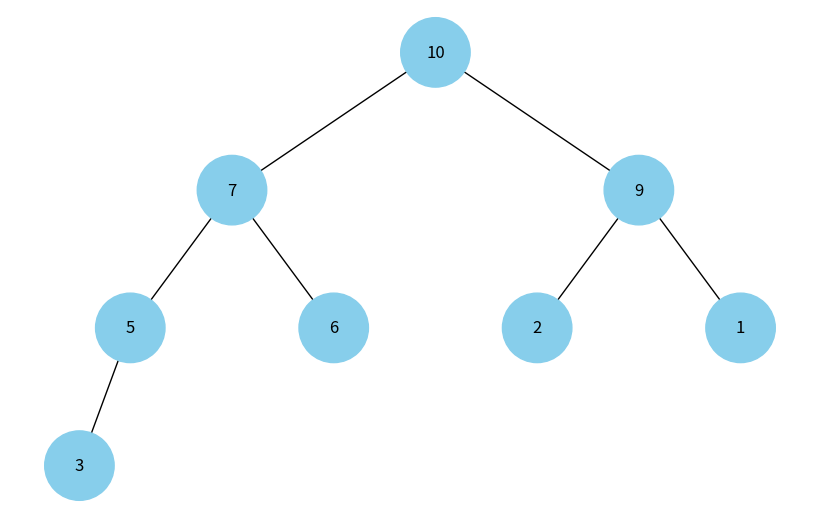

Here is the Python script that generated this plot:
import uuid
import networkx as nx
import matplotlib.pyplot as plt

class Node:
    def __init__(self, key, color="skyblue"):
        self.left = None
        self.right = None
        self.val = key
        self.color = color
        self.id = str(uuid.uuid4())

def add_edges(graph, node, pos, x=0, y=0, layer=1):
    if node is not None:
        graph.add_node(node.id, color=node.color, label=node.val)
        if node.left:
            graph.add_edge(node.id, node.left.id)
            l = x - 1 / 2 ** layer
            pos[node.left.id] = (l, y - 1)
            l = add_edges(graph, node.left, pos, x=l, y=y - 1, layer=layer + 1)
        if node.right:
            graph.add_edge(node.id, node.right.id)
            r = x + 1 / 2 ** layer
            pos[node.right.id] = (r, y - 1)
            r = add_edges(graph, node.right, pos, x=r, y=y - 1, layer=layer + 1)
    return graph

def draw_tree(tree_root):
    tree = nx.DiGraph()
    pos = {tree_root.id: (0, 0)}
    tree = add_edges(tree, tree_root, pos)

    colors = [node[1]['color'] for node in tree.nodes(data=True)]
    labels = {node[0]: node[1]['label'] for node in tree.nodes(data=True)}

    plt.figure(figsize=(8, 5))
    nx.draw(tree, pos=pos, labels=labels, arrows=False, node_size=2500, node_color=colors)
    plt.show()

def build_heap_from_list(values):
    nodes = [Node(val) for val in values]
    for i in range(len(nodes) // 2):
        if 2 * i + 1 < len(nodes):
            nodes[i].left = nodes[2 * i + 1]
        if 2 * i + 2 < len(nodes):
            nodes[i].right = nodes[2 * i + 2]
    return nodes[0] if nodes else None

def visualize_heap(values):
    if not values:
        print("The heap is empty.")
        return

    heap_root = build_heap_from_list(values)
    draw_tree(heap_root)


heap_values = [10, 7, 9, 5, 6, 2, 1, 3]
visualize_heap(heap_values)
